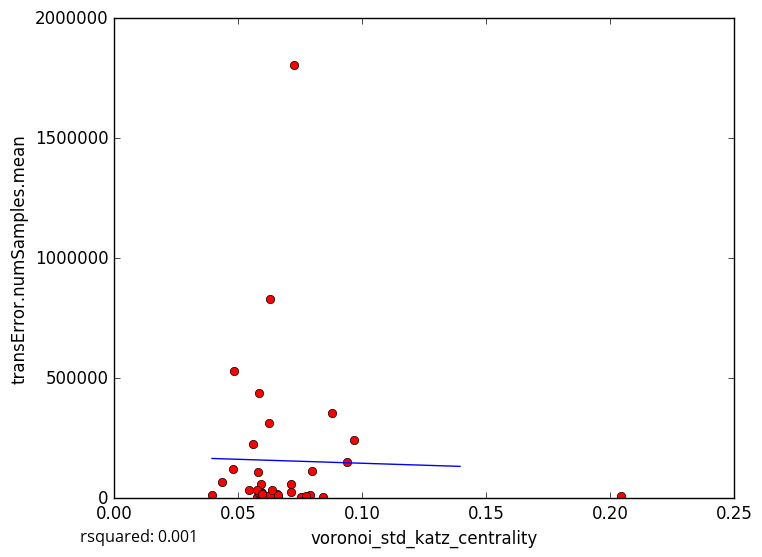

The file beside this chart, header and first rows:
voronoi_std_katz_centrality, transError.numSamples.mean
0.06319, 8627
0.06581, 15696
0.06572, 6140
0.07555, 4242
0.06415, 6332
0.06603, 6329
0.05753, 5863
0.08412, 6087
0.08797, 357218
0.06297, 830942
0.05444, 36389
0.06281, 15490
0.03948, 13796
0.07888, 12714
0.2043, 7331
0.07725, 7724
0.07138, 25950
0.05861, 22338
0.05941, 24431
0.05926, 59670
0.0661, 13574
0.05979, 22022
0.05754, 32608
0.05859, 437301
0.09399, 151082
0.07975, 114101
0.06372, 35667
0.04811, 122500
0.05982, 19130
0.0582, 110106
0.0726, 1804313
0.05617, 225133
0.04839, 531998
0.09687, 242087
0.06247, 311884
0.04344, 65744
0.07146, 57460
5-Fold RMSE:, 297221, 186151, 642738, 167156, 167156
Average 5-Fold RMSE:, 287462
5-Fold rsquared:, -0.07665, -0.1027, -2.054, -0.5742, -0.5742
Average 5-Fold rsquared:, -0.5628
